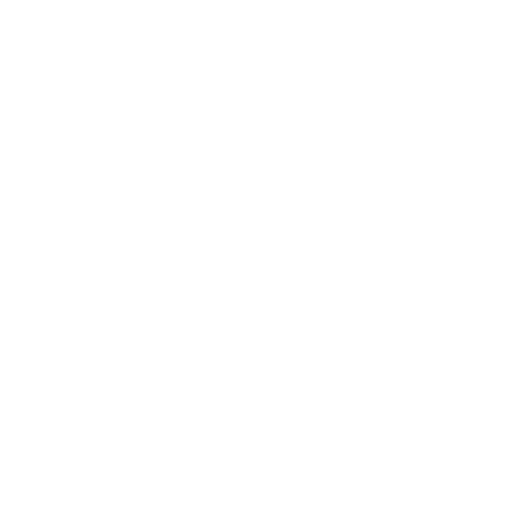
t = 0.00 s
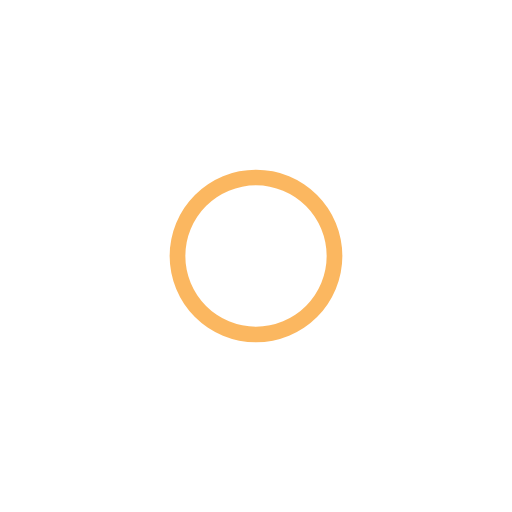
t = 0.30 s
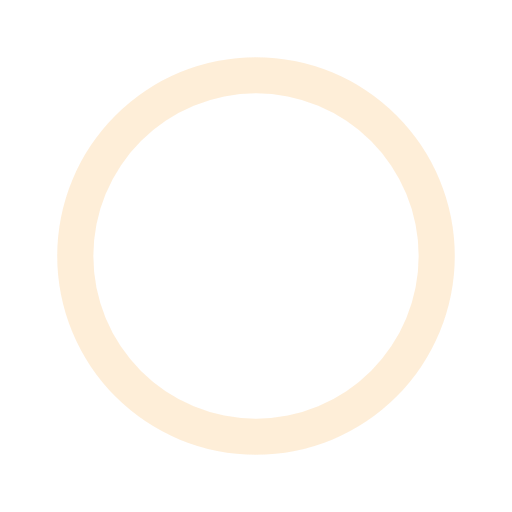
t = 0.60 s
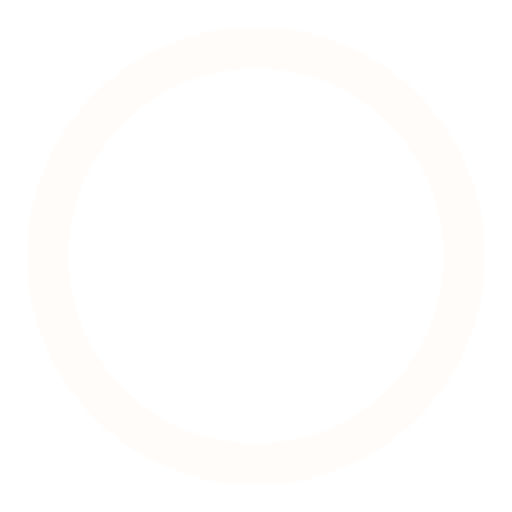
t = 0.90 s

The animated SVG that drew these frames (rendered in a browser with its animation timeline set to each time). Animation: 3 SMIL elements (animate=1,animateTransform=2); one cycle of 1.20 s, repeats indefinitely.

<svg fill="#F98E04FF" viewBox="0 0 24 24" xmlns="http://www.w3.org/2000/svg"><path d="M12,1A11,11,0,1,0,23,12,11,11,0,0,0,12,1Zm0,20a9,9,0,1,1,9-9A9,9,0,0,1,12,21Z" transform="translate(12, 12) scale(0)"><animateTransform attributeName="transform" calcMode="spline" type="translate" dur="1.2s" values="12 12;0 0" keySplines=".52,.6,.25,.99" repeatCount="indefinite"/><animateTransform attributeName="transform" calcMode="spline" additive="sum" type="scale" dur="1.2s" values="0;1" keySplines=".52,.6,.25,.99" repeatCount="indefinite"/><animate attributeName="opacity" calcMode="spline" dur="1.2s" values="1;0" keySplines=".52,.6,.25,.99" repeatCount="indefinite"/></path></svg>
